Dataset: CNN model (GitHub, nhocvipgo157/myproject). Classes: cat, dog, panda.

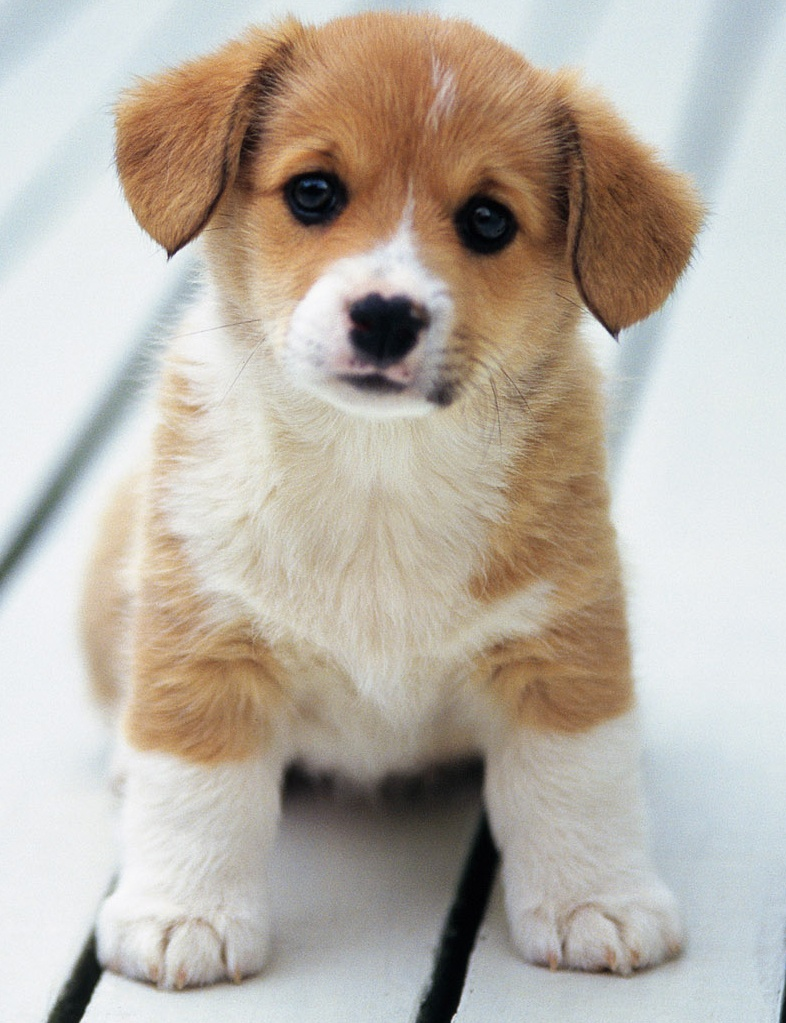
Label: dog

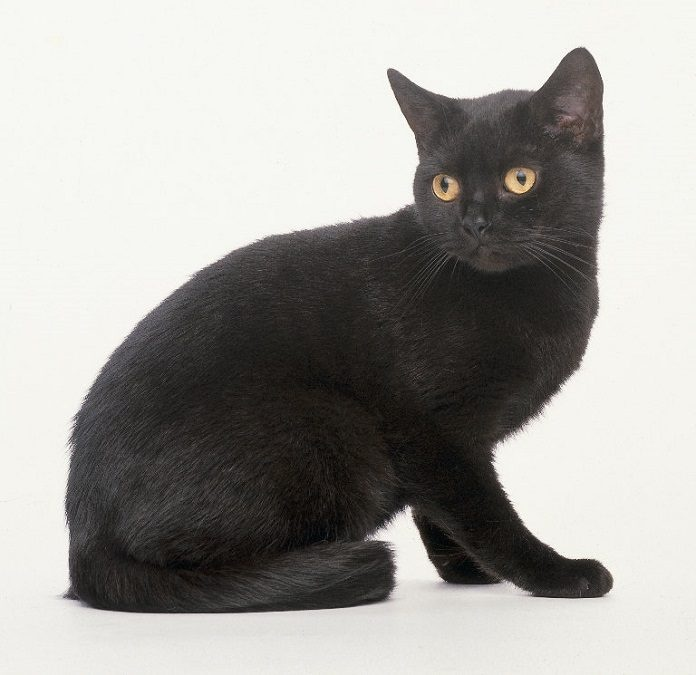
Label: cat

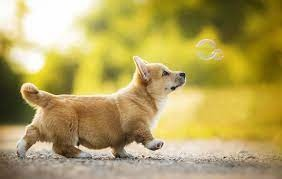
Label: dog

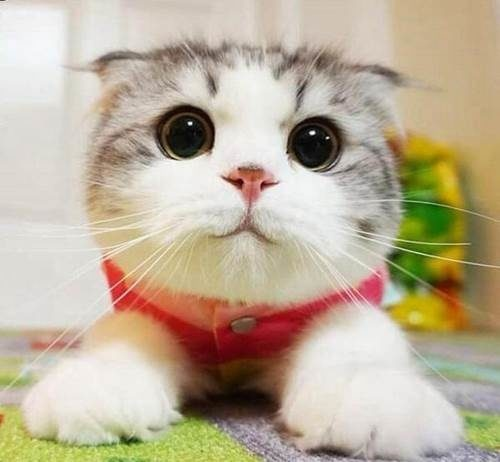
Label: cat

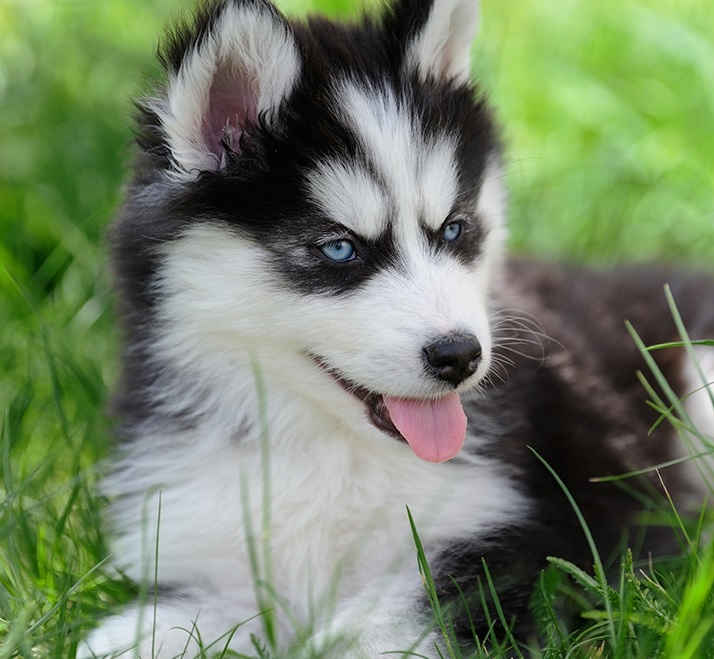
Label: dog

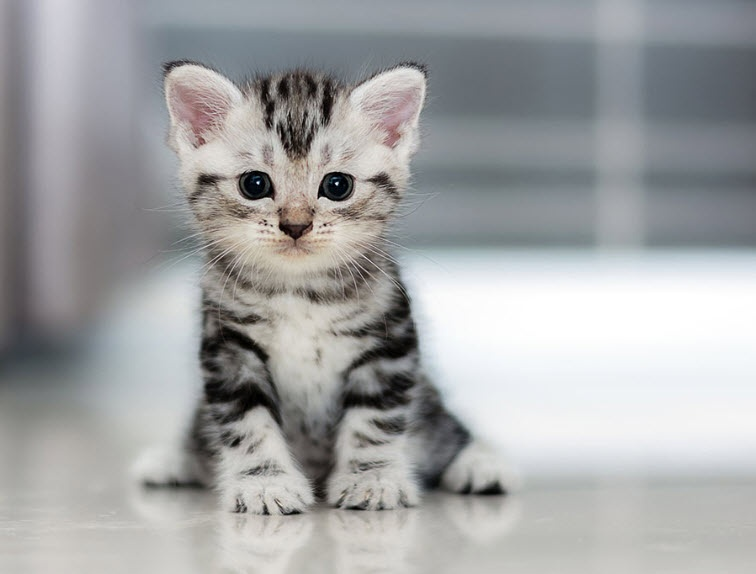
Label: cat
